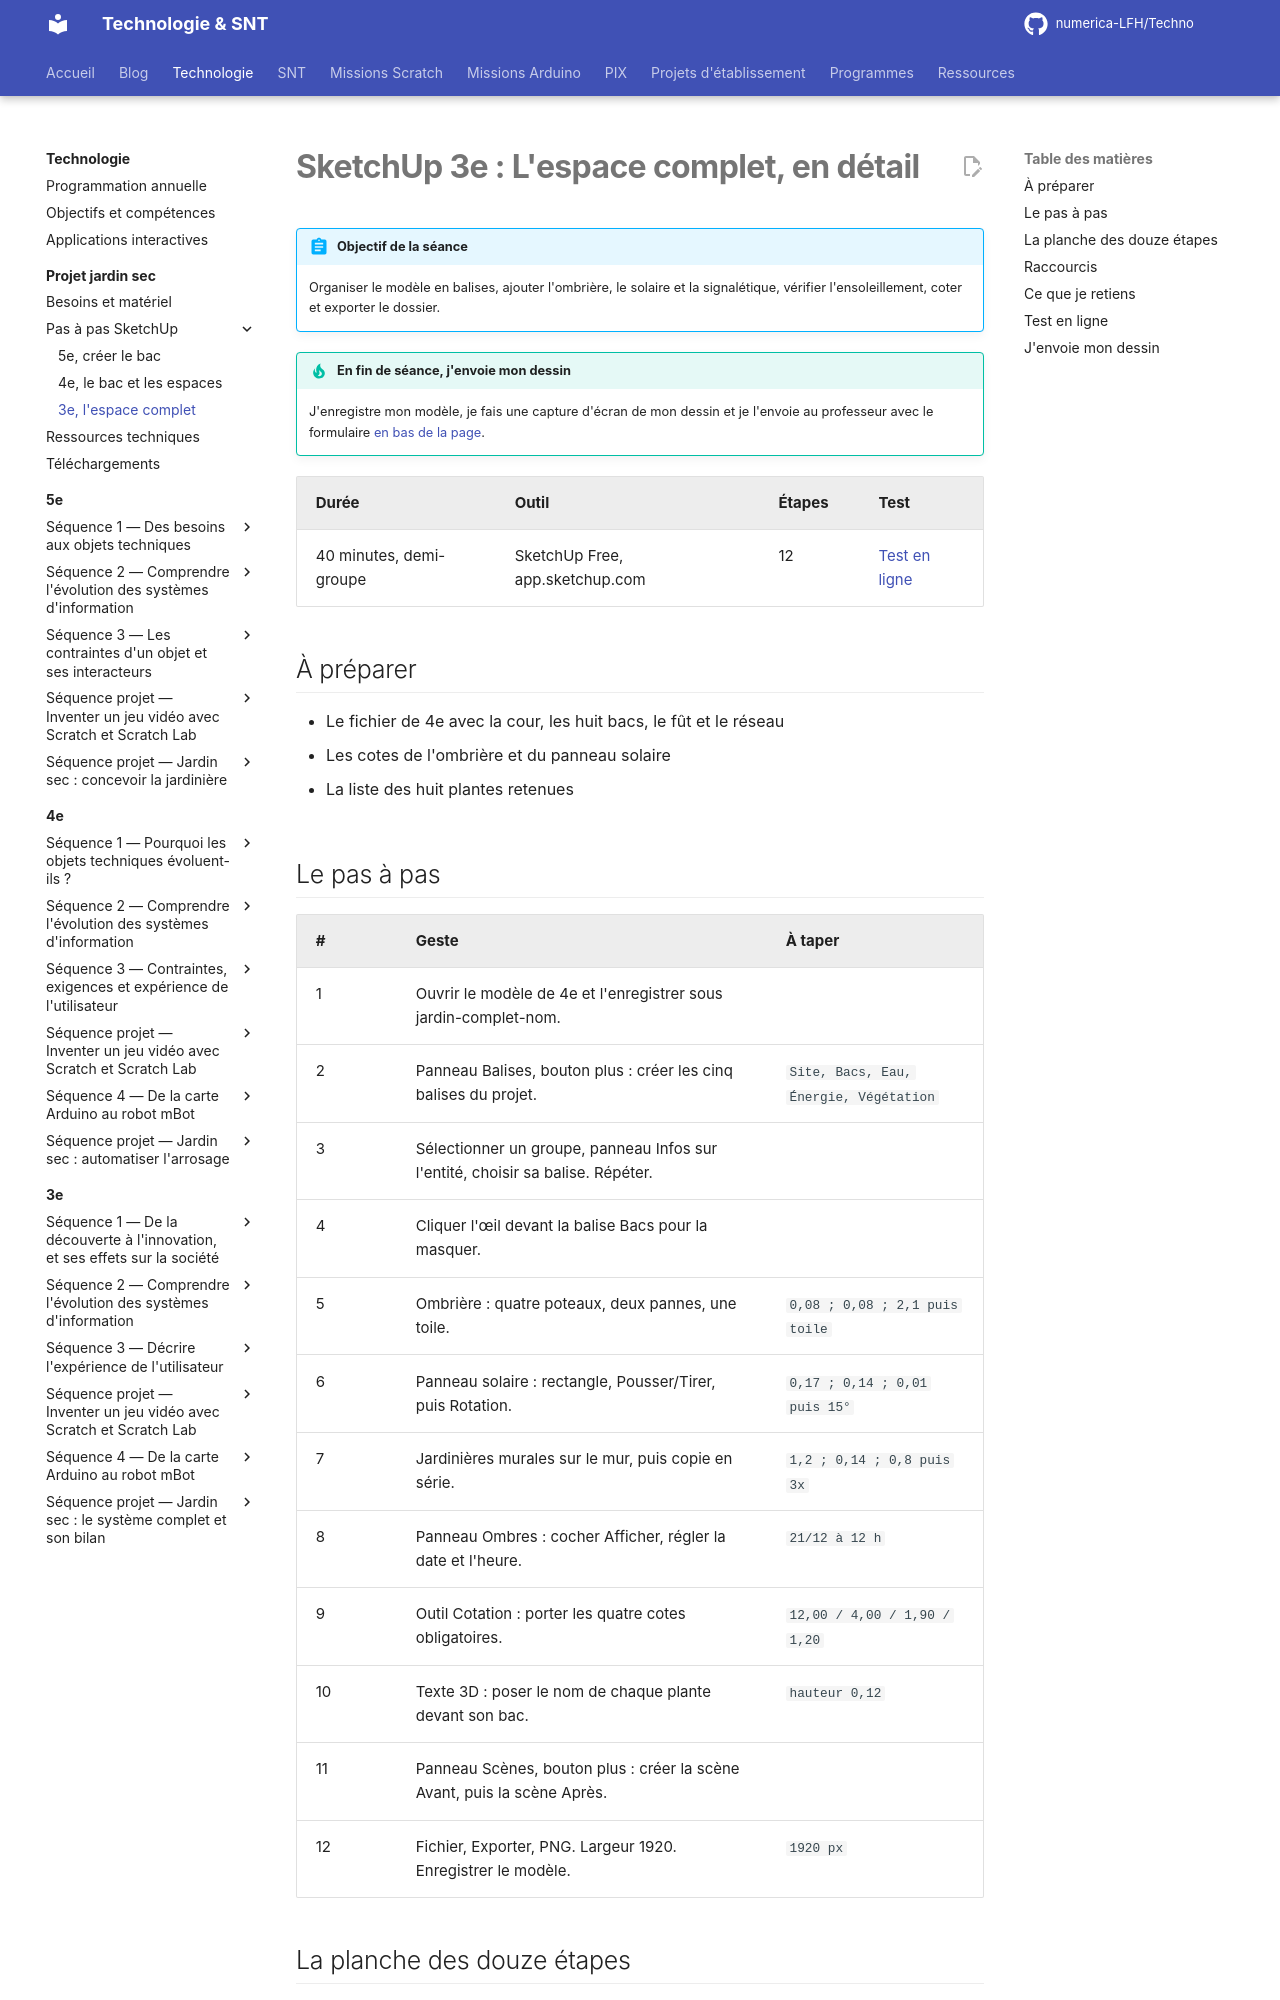

repository: numerica-LFH/Techno · page: technologie/projet-jardin-sec/sketchup/3e/index.html · generator: mkdocs

# SketchUp 3e : L'espace complet, en détail

!!! abstract "Objectif de la séance"
    Organiser le modèle en balises, ajouter l'ombrière, le solaire et la signalétique, vérifier l'ensoleillement, coter et exporter le dossier.

!!! tip "En fin de séance, j'envoie mon dessin"
    J'enregistre mon modèle, je fais une capture d'écran de mon dessin et je l'envoie au professeur avec le formulaire [en bas de la page](#jenvoie-mon-dessin).

| Durée | Outil | Étapes | Test |
|---|---|---|---|
| 40 minutes, demi-groupe | SketchUp Free, app.sketchup.com | 12 | [Test en ligne](quiz-3e.html) |

## À préparer

- Le fichier de 4e avec la cour, les huit bacs, le fût et le réseau
- Les cotes de l'ombrière et du panneau solaire
- La liste des huit plantes retenues
